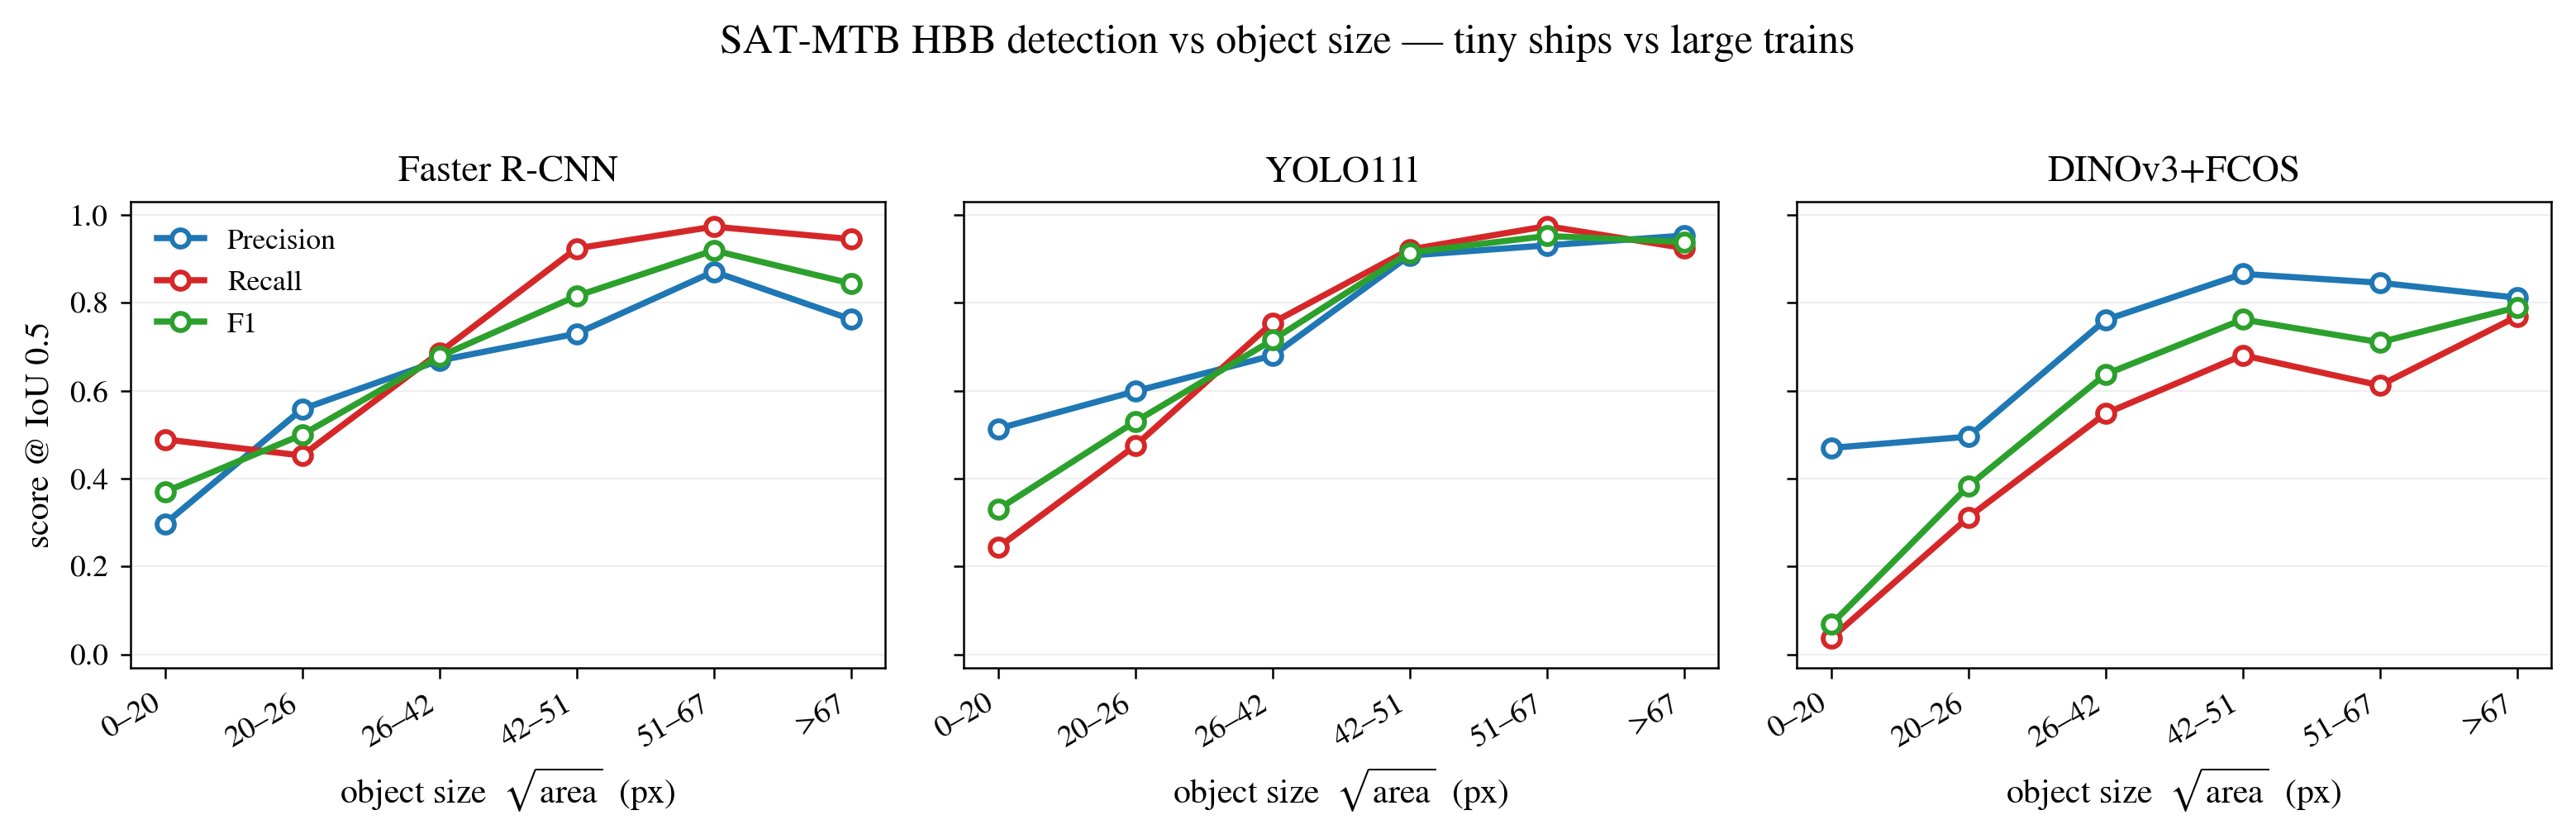

The data file committed next to this chart (first rows):
detector, bin, px_range, n_gt, Precision, Recall, F1
FasterRCNN, 0, 0–20, 14929, 0.2971, 0.4892, 0.3697
FasterRCNN, 1, 20–26, 14937, 0.5580, 0.4524, 0.4997
FasterRCNN, 2, 26–42, 14939, 0.6686, 0.6866, 0.6775
FasterRCNN, 3, 42–51, 14759, 0.7298, 0.9237, 0.8154
FasterRCNN, 4, 51–67, 15126, 0.8709, 0.9732, 0.9192
FasterRCNN, 5, >67, 14944, 0.7625, 0.9449, 0.8439
YOLO11l, 0, 0–20, 14929, 0.5135, 0.2429, 0.3298
YOLO11l, 1, 20–26, 14937, 0.5985, 0.4748, 0.5295
YOLO11l, 2, 26–42, 14939, 0.6799, 0.7545, 0.7152
YOLO11l, 3, 42–51, 14759, 0.9075, 0.9213, 0.9143
YOLO11l, 4, 51–67, 15126, 0.9306, 0.9745, 0.9521
YOLO11l, 5, >67, 14944, 0.9529, 0.9245, 0.9385
DINOv3, 0, 0–20, 14929, 0.4698, 0.0366, 0.0680
DINOv3, 1, 20–26, 14937, 0.4953, 0.3118, 0.3827
DINOv3, 2, 26–42, 14939, 0.7610, 0.5480, 0.6372
DINOv3, 3, 42–51, 14759, 0.8658, 0.6807, 0.7621
DINOv3, 4, 51–67, 15126, 0.8456, 0.6121, 0.7101
DINOv3, 5, >67, 14944, 0.8115, 0.7688, 0.7896
